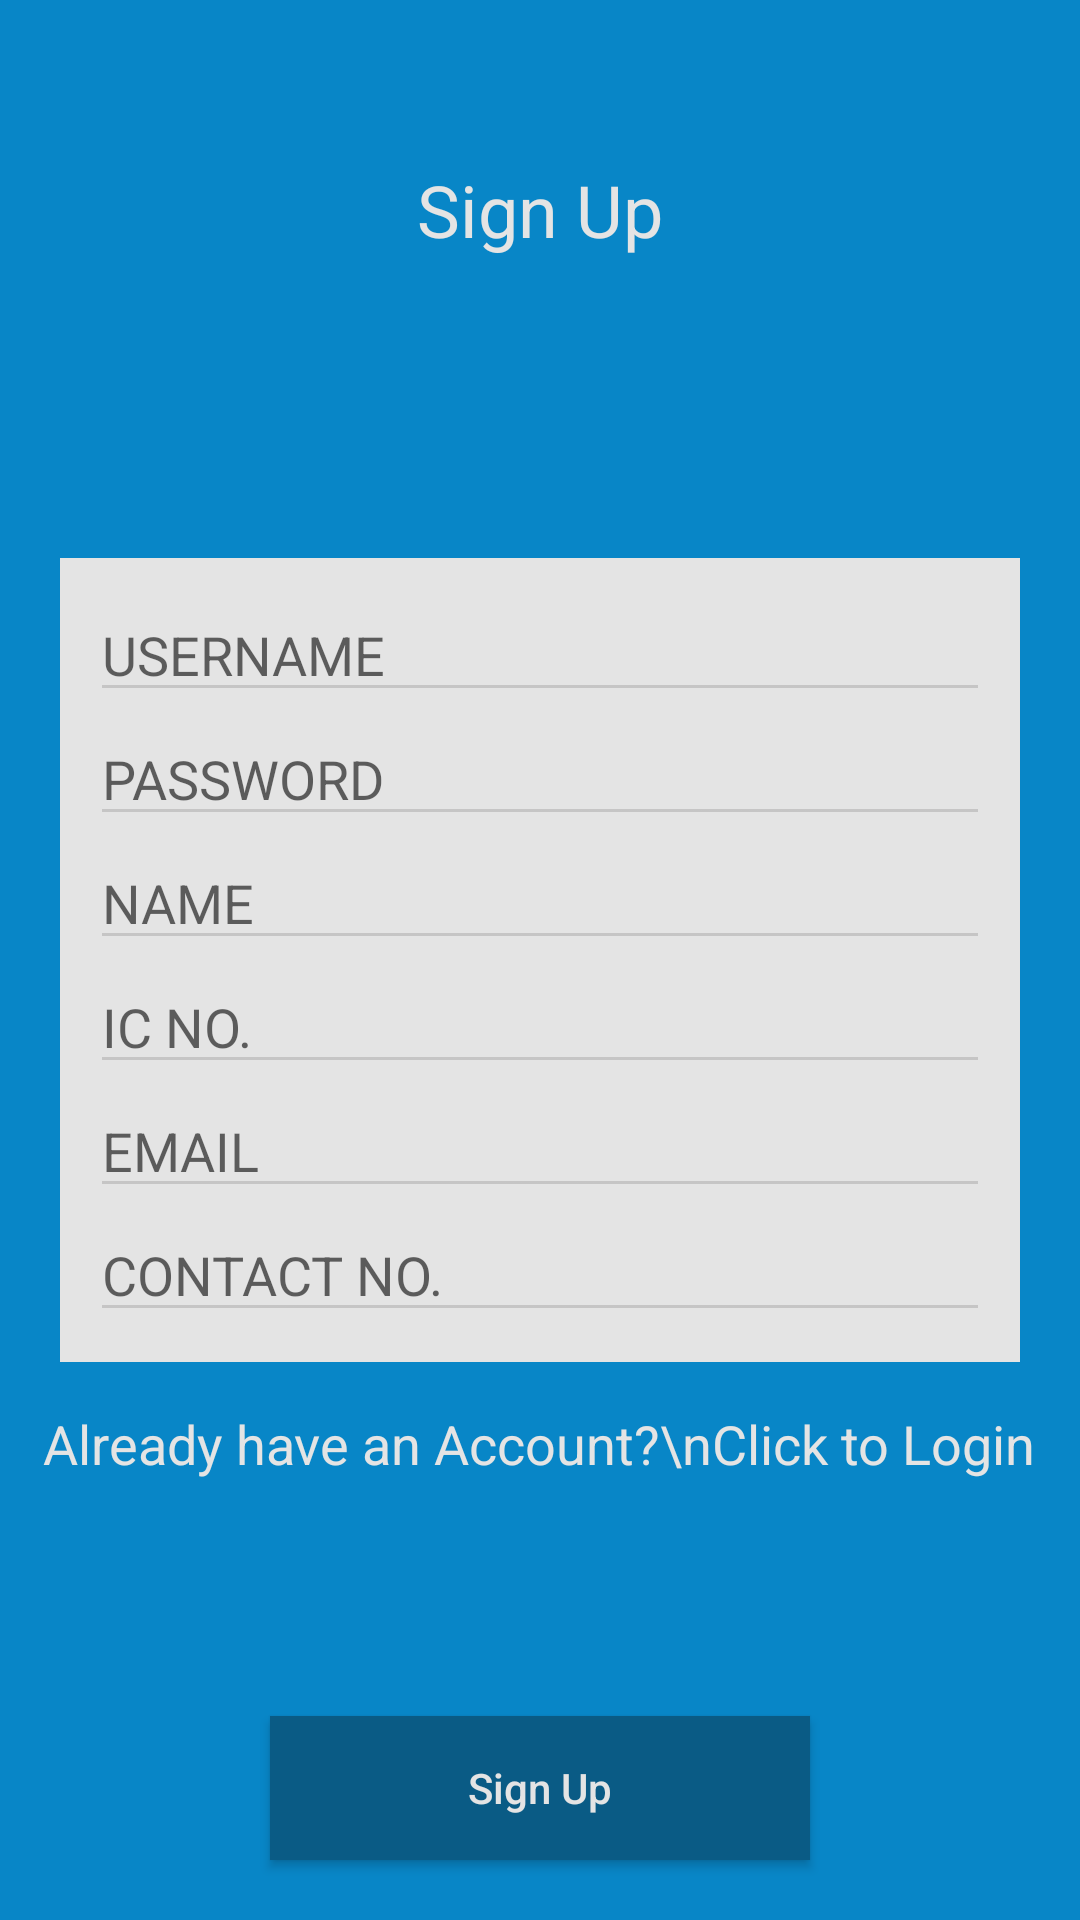

Here is an Android app screen rendered from its layout file. Give the layout XML and the strings, colors and styles it references.
<!-- AndroidManifest.xml: application theme AppTheme -->
<!-- res/layout/activity_passenger_register.xml -->
<?xml version="1.0" encoding="utf-8"?>
<RelativeLayout xmlns:android="http://schemas.android.com/apk/res/android"
    xmlns:app="http://schemas.android.com/apk/res-auto"
    xmlns:tools="http://schemas.android.com/tools"
    android:layout_width="match_parent"
    android:layout_height="match_parent"
    android:background="@color/colorPrimaryBackground"
    tools:context=".Activity.PassengerRegisterActivity">

    <TextView
        android:layout_width="wrap_content"
        android:layout_height="wrap_content"
        android:layout_above="@id/linearLayout"
        android:layout_centerHorizontal="true"
        android:layout_marginBottom="100dp"
        android:text="Sign Up"
        android:textAppearance="@style/Base.TextAppearance.AppCompat.Headline"
        android:textColor="@color/colorFormBackground" />

    <LinearLayout
        android:id="@+id/linearLayout"
        android:layout_width="match_parent"
        android:layout_height="wrap_content"
        android:layout_centerVertical="true"
        android:layout_marginLeft="20dp"
        android:layout_marginRight="20dp"
        android:background="@color/colorFormBackground"
        android:orientation="vertical"
        android:padding="10dp">

        <EditText
            android:id="@+id/editTextUsername"
            android:layout_width="match_parent"
            android:layout_height="wrap_content"
            android:drawablePadding="5dp"
            android:hint="USERNAME"
            android:inputType="text" />

        <EditText
            android:id="@+id/editTextPassword"
            android:layout_width="match_parent"
            android:layout_height="wrap_content"
            android:drawablePadding="5dp"
            android:hint="PASSWORD"
            android:inputType="textPassword" />

        <EditText
            android:id="@+id/editTextName"
            android:layout_width="match_parent"
            android:layout_height="wrap_content"
            android:drawablePadding="5dp"
            android:hint="NAME"
            android:inputType="textPersonName" />

        <EditText
            android:id="@+id/editTextIc"
            android:layout_width="match_parent"
            android:layout_height="wrap_content"
            android:drawablePadding="5dp"
            android:hint="IC NO."
            android:inputType="text" />

        <EditText
            android:id="@+id/editTextEmail"
            android:layout_width="match_parent"
            android:layout_height="wrap_content"
            android:drawablePadding="5dp"
            android:hint="EMAIL"
            android:inputType="textEmailAddress" />

        <EditText
            android:id="@+id/editTextContact"
            android:layout_width="match_parent"
            android:layout_height="wrap_content"
            android:drawablePadding="5dp"
            android:hint="CONTACT NO."
            android:inputType="text" />


    </LinearLayout>

    <TextView
        android:id="@+id/textViewLogin"
        android:layout_width="wrap_content"
        android:layout_height="wrap_content"
        android:layout_below="@id/linearLayout"
        android:layout_centerHorizontal="true"
        android:layout_marginTop="15dp"
        android:lineSpacingExtra="7dp"
        android:text="Already have an Account?\nClick to Login"
        android:textAlignment="center"
        android:textAppearance="@style/Base.TextAppearance.AppCompat.Medium"
        android:textColor="@color/colorFormBackground" />

    <Button
        android:id="@+id/buttonRegister"
        android:layout_width="180dp"
        android:layout_height="wrap_content"
        android:layout_alignParentBottom="true"
        android:layout_centerHorizontal="true"
        android:layout_marginBottom="20dp"
        android:background="@color/colorPrimaryDark"
        android:text="Sign Up"
        android:textAllCaps="false"
        android:textColor="@color/colorFormBackground" />

</RelativeLayout>
<!-- resources referenced by this layout -->
<resources>
  <color name="colorFormBackground">#e4e4e4</color>
  <color name="colorPrimaryBackground">#0886c7</color>
  <color name="colorPrimaryDark">#0a5b85</color>
  <style name="AppTheme" parent="Theme.AppCompat.Light.DarkActionBar">
          
          <item name="colorPrimary">@color/colorPrimary</item>
          <item name="colorPrimaryDark">@color/colorPrimaryDark</item>
          <item name="colorAccent">@color/colorAccent</item>
  
          
          <item name="colorControlActivated">#41BE60</item>
  
          
          <item name="colorSwitchThumbNormal">#000000</item>
  
          
          <item name="android:colorForeground">#42221f1f
          </item>
      </style>
  <color name="colorPrimary">#21a7ed</color>
  <color name="colorAccent">#375290</color>
</resources>
